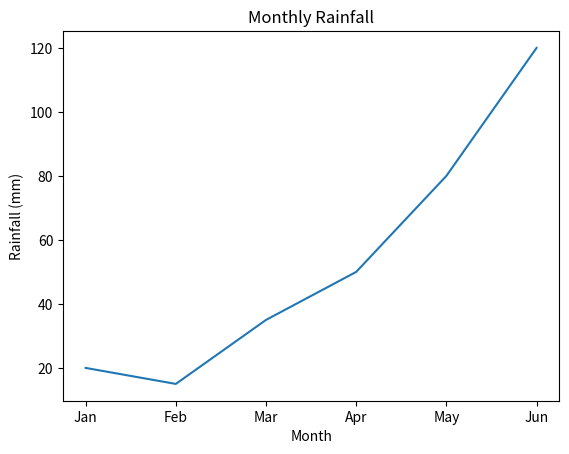

Reproduce this figure in Python.
import matplotlib.pyplot as plt

months = ["Jan", "Feb", "Mar", "Apr", "May", "Jun"]
rainfall = [20, 15, 35, 50, 80, 120]

plt.plot(months, rainfall)

plt.xlabel("Month")
plt.ylabel("Rainfall (mm)")
plt.title("Monthly Rainfall")

plt.show()
